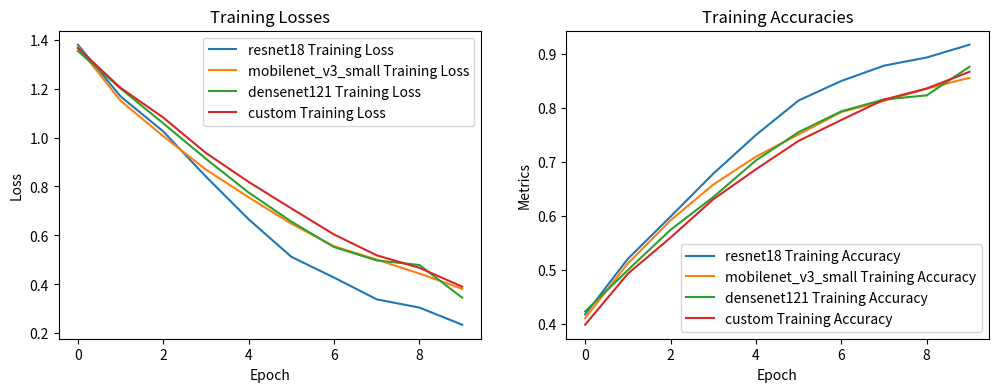
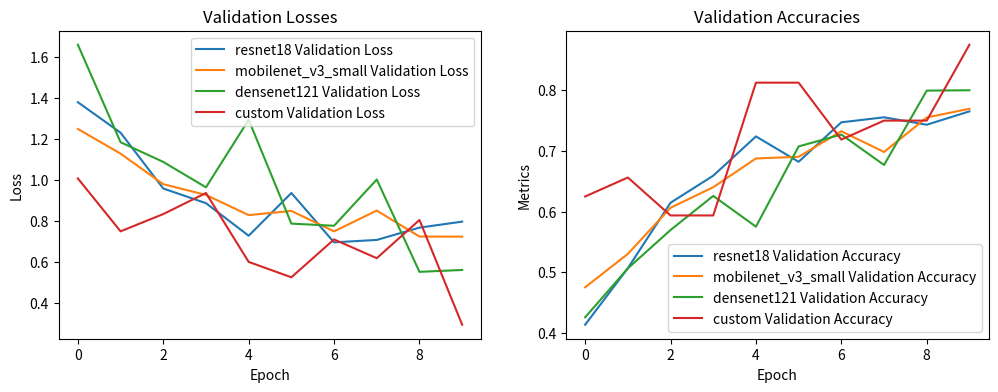

These charts were generated, in order, by the following Python code:
#!/bin/env python3

import matplotlib.pyplot as plt

model_names = ['resnet18', 'mobilenet_v3_small', 'densenet121', 'custom']

train_losses = {"resnet18": [1.3789555865229701, 1.1678969107310366, 1.0246056573061397, 0.8401629140080639, 0.6659916220496862, 0.5125683262913479, 0.427859897740869, 0.33891543120890455, 0.3052122789543471, 0.2353442905716529], "mobilenet_v3_small": [1.3706493715993258, 1.1502491827270531, 1.0052896166372456, 0.8688524185158293, 0.7557503001396784, 0.6478745188862097, 0.5557524785257109, 0.5011904855922936, 0.4443720992513088, 0.38222464330649825], "densenet121": [1.3533631469455187, 1.2004083969052521, 1.057786976602468, 0.9129591941186758, 0.7751920456152837, 0.656499997912002, 0.5524651820240442, 0.49797048970978375, 0.4791049168095684, 0.3457744318146187], "custom": [1.3651995658874512, 1.2027933597564697, 1.0813987255096436, 0.9367297291755676, 0.8186009526252747, 0.7102919816970825, 0.6038380861282349, 0.5188378691673279, 0.46767792105674744, 0.3908989727497101]}
train_accuracies = {"resnet18": [0.4184305035531443, 0.5213570719034156, 0.5995262474211049, 0.678994421945442, 0.7507450141361657, 0.814625200580729, 0.8507679376480477, 0.8791166806754794, 0.8942461985176129, 0.9178574157560938], "mobilenet_v3_small": [0.41155344998853827, 0.5127989608007947, 0.5926491938564988, 0.6588217314892642, 0.7105524566363567, 0.7517383663177198, 0.7932299228241767, 0.8137846718117215, 0.836555360281195, 0.8566516390310995], "densenet121": [0.4240085581111026, 0.5005730877970505, 0.5750745014136166, 0.6356689844884236, 0.7036754030717506, 0.7560174218690303, 0.7946053335370978, 0.8164590815312905, 0.8241002521586307, 0.8770535646060976], "custom": [0.39937347173690796, 0.49381113052368164, 0.5606662631034851, 0.6315708756446838, 0.6871943473815918, 0.7398380041122437, 0.7784993648529053, 0.8162438869476318, 0.8367970585823059, 0.8677414655685425]}

val_losses = {"resnet18": [1.3781270063924425, 1.2296981701596092, 0.9583922794211002, 0.886934113575302, 0.7285712122007181, 0.9364590833933298, 0.6963640219928654, 0.7081728289509548, 0.7680670300148825, 0.7971775948910312], "mobilenet_v3_small": [1.2480128893597435, 1.1278760637763803, 0.9793461823645438, 0.9270809899031661, 0.8288610361914598, 0.8492161595002385, 0.7498337191661806, 0.8510581790399916, 0.7246124245374257, 0.7240910957787783], "densenet121": [1.657740645663429, 1.1834048838469817, 1.0876384110123147, 0.9640539930066989, 1.2926738720449782, 0.7875024177827908, 0.7770585306910158, 1.0021599854039782, 0.5529229599828939, 0.562034527691266], "custom": [1.0072802305221558, 0.7499266862869263, 0.8339995741844177, 0.9364147186279297, 0.6012849807739258, 0.5263814330101013, 0.7106214165687561, 0.6192788481712341, 0.8051857352256775, 0.2956942319869995]}
val_accuracies = {"resnet18": [0.41374045801526715, 0.5068702290076336, 0.6146564885496183, 0.659236641221374, 0.723969465648855, 0.6821374045801527, 0.747175572519084, 0.7554198473282443, 0.743206106870229, 0.7651908396946565], "mobilenet_v3_small": [0.47541984732824427, 0.530381679389313, 0.6064122137404581, 0.6403053435114504, 0.6876335877862595, 0.6903816793893129, 0.7325190839694656, 0.6983206106870229, 0.7551145038167939, 0.7694656488549618], "densenet121": [0.4259541984732824, 0.5065648854961832, 0.5697709923664123, 0.6259541984732825, 0.575267175572519, 0.7074809160305343, 0.7270229007633587, 0.6769465648854962, 0.7993893129770993, 0.8], "custom": [0.625, 0.65625, 0.59375, 0.59375, 0.8125, 0.8125, 0.71875, 0.75, 0.75, 0.875]}

# model_names = ['resnet18', 'mobilenet_v3_small', 'densenet121']

# train_losses = {"resnet18": [1.3789555865229701, 1.1678969107310366, 1.0246056573061397, 0.8401629140080639, 0.6659916220496862, 0.5125683262913479, 0.427859897740869, 0.33891543120890455, 0.3052122789543471, 0.2353442905716529], "mobilenet_v3_small": [1.3706493715993258, 1.1502491827270531, 1.0052896166372456, 0.8688524185158293, 0.7557503001396784, 0.6478745188862097, 0.5557524785257109, 0.5011904855922936, 0.4443720992513088, 0.38222464330649825], "densenet121": [1.3533631469455187, 1.2004083969052521, 1.057786976602468, 0.9129591941186758, 0.7751920456152837, 0.656499997912002, 0.5524651820240442, 0.49797048970978375, 0.4791049168095684, 0.3457744318146187]}
# train_accuracies = {"resnet18": [0.4184305035531443, 0.5213570719034156, 0.5995262474211049, 0.678994421945442, 0.7507450141361657, 0.814625200580729, 0.8507679376480477, 0.8791166806754794, 0.8942461985176129, 0.9178574157560938], "mobilenet_v3_small": [0.41155344998853827, 0.5127989608007947, 0.5926491938564988, 0.6588217314892642, 0.7105524566363567, 0.7517383663177198, 0.7932299228241767, 0.8137846718117215, 0.836555360281195, 0.8566516390310995], "densenet121": [0.4240085581111026, 0.5005730877970505, 0.5750745014136166, 0.6356689844884236, 0.7036754030717506, 0.7560174218690303, 0.7946053335370978, 0.8164590815312905, 0.8241002521586307, 0.8770535646060976]}

# val_losses = {"resnet18": [1.3781270063924425, 1.2296981701596092, 0.9583922794211002, 0.886934113575302, 0.7285712122007181, 0.9364590833933298, 0.6963640219928654, 0.7081728289509548, 0.7680670300148825, 0.7971775948910312], "mobilenet_v3_small": [1.2480128893597435, 1.1278760637763803, 0.9793461823645438, 0.9270809899031661, 0.8288610361914598, 0.8492161595002385, 0.7498337191661806, 0.8510581790399916, 0.7246124245374257, 0.7240910957787783], "densenet121": [1.657740645663429, 1.1834048838469817, 1.0876384110123147, 0.9640539930066989, 1.2926738720449782, 0.7875024177827908, 0.7770585306910158, 1.0021599854039782, 0.5529229599828939, 0.562034527691266]}
# val_accuracies = {"resnet18": [0.41374045801526715, 0.5068702290076336, 0.6146564885496183, 0.659236641221374, 0.723969465648855, 0.6821374045801527, 0.747175572519084, 0.7554198473282443, 0.743206106870229, 0.7651908396946565], "mobilenet_v3_small": [0.47541984732824427, 0.530381679389313, 0.6064122137404581, 0.6403053435114504, 0.6876335877862595, 0.6903816793893129, 0.7325190839694656, 0.6983206106870229, 0.7551145038167939, 0.7694656488549618], "densenet121": [0.4259541984732824, 0.5065648854961832, 0.5697709923664123, 0.6259541984732825, 0.575267175572519, 0.7074809160305343, 0.7270229007633587, 0.6769465648854962, 0.7993893129770993, 0.8]}

# Plot the training losses
plt.figure(figsize=(12, 4))
plt.subplot(1, 2, 1)
for model_name in model_names:
    plt.plot(train_losses[model_name], label=f'{model_name} Training Loss')
plt.xlabel('Epoch')
plt.ylabel('Loss')
plt.legend()
plt.title('Training Losses')

# Plot the training accuracies
plt.subplot(1, 2, 2)
for model_name in model_names:
    plt.plot(train_accuracies[model_name], label=f'{model_name} Training Accuracy')
plt.xlabel('Epoch')
plt.ylabel('Metrics')
plt.legend()
plt.title('Training Accuracies')

plt.show()

# Plot the validation losses
plt.figure(figsize=(12, 4))
plt.subplot(1, 2, 1)
for model_name in model_names:
    plt.plot(val_losses[model_name], label=f'{model_name} Validation Loss')
plt.xlabel('Epoch')
plt.ylabel('Loss')
plt.legend()
plt.title('Validation Losses')

# Plot the validation accuracies
plt.subplot(1, 2, 2)
for model_name in model_names:
    plt.plot(val_accuracies[model_name], label=f'{model_name} Validation Accuracy')
plt.xlabel('Epoch')
plt.ylabel('Metrics')
plt.legend()
plt.title('Validation Accuracies')

plt.show()
